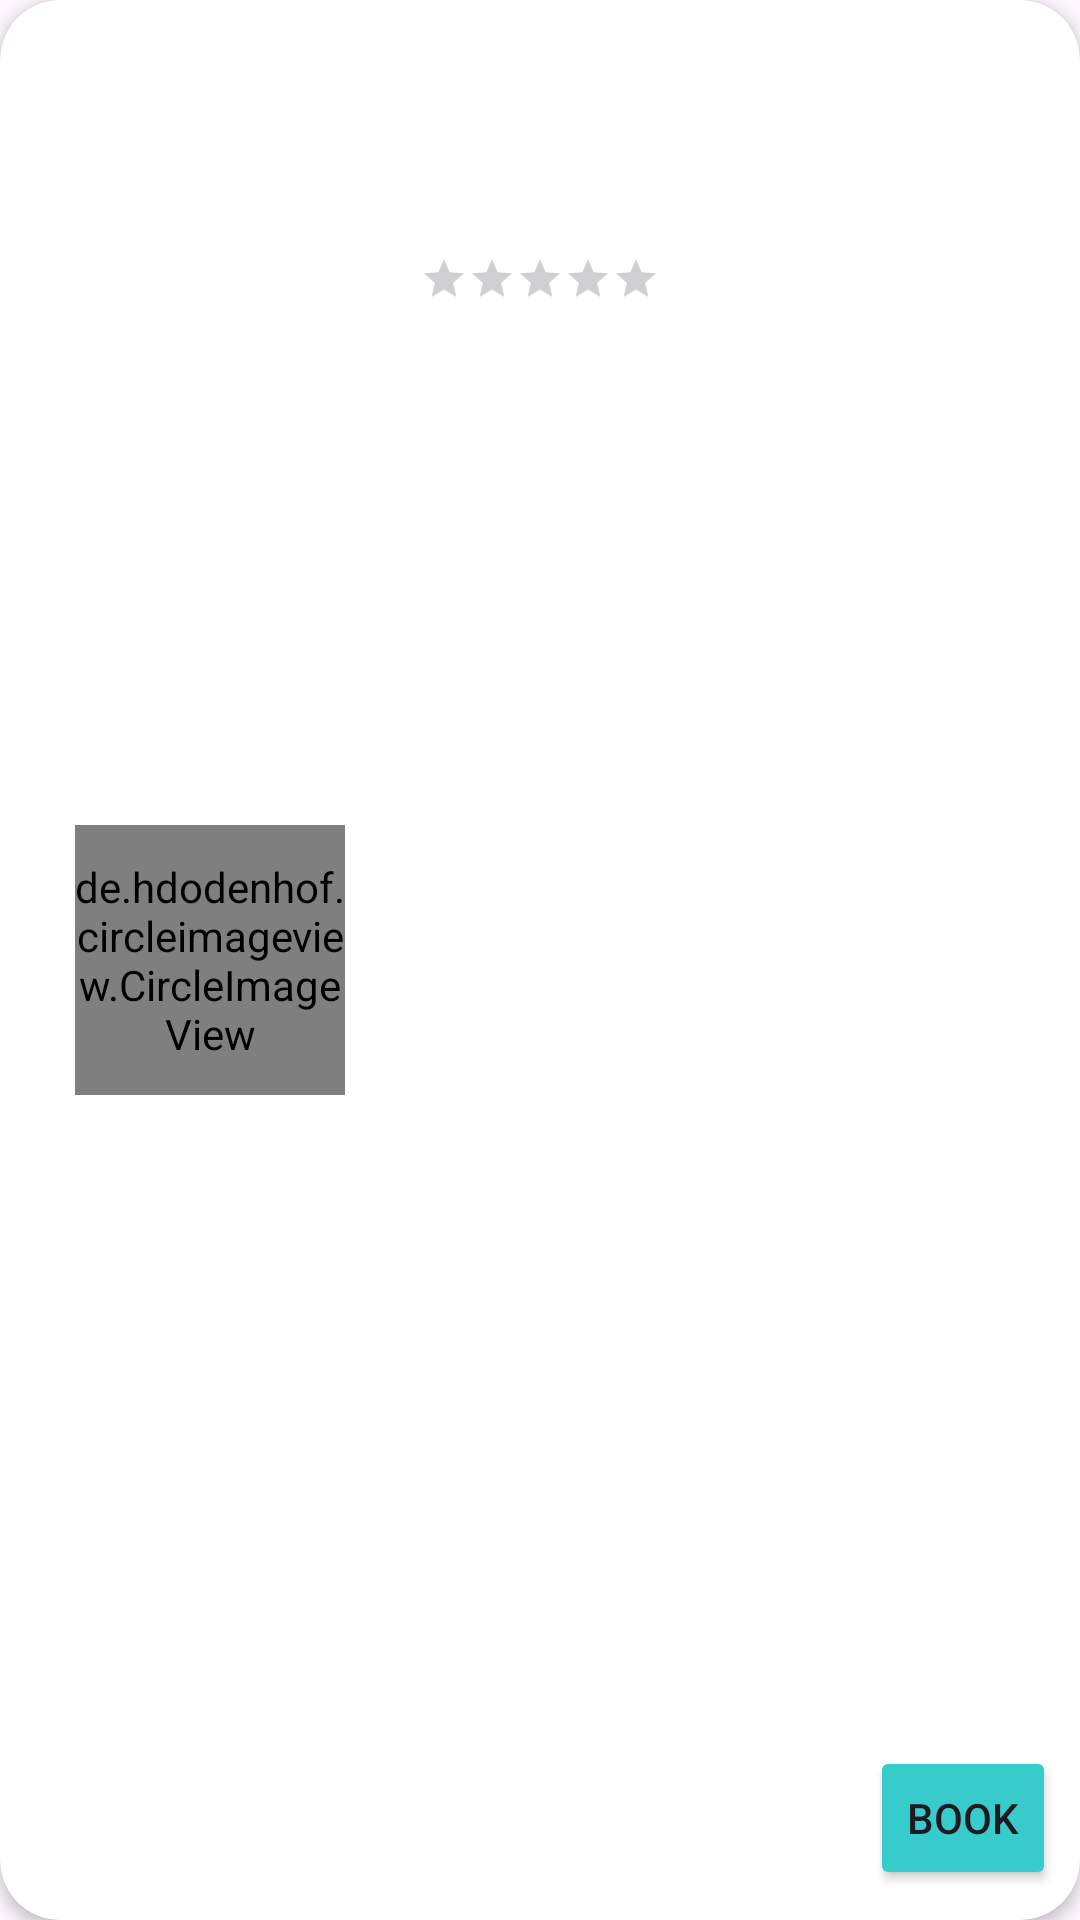

Produce the Android XML layout that renders to this screen, including the resource entries it uses.
<!-- AndroidManifest.xml: application theme Theme.Baytna -->
<!-- res/layout/workerhome_item.xml -->
<androidx.cardview.widget.CardView
    xmlns:android="http://schemas.android.com/apk/res/android"
    xmlns:app="http://schemas.android.com/apk/res-auto"
    xmlns:tools="http://schemas.android.com/tools"
    android:id="@+id/Card_Worker"
    android:layout_margin="10dp"
    app:cardCornerRadius="20dp"
    app:cardElevation="3dp"
    android:layout_width="match_parent"
    android:layout_height="150dp">

    <androidx.constraintlayout.widget.ConstraintLayout
        android:layout_width="match_parent"
        android:layout_height="match_parent">

        <de.hdodenhof.circleimageview.CircleImageView
            android:id="@+id/workerImgId"
            android:layout_width="90dp"
            android:layout_height="90dp"
            app:civ_border_color="@color/light_grey"
            app:civ_border_width="1dp"
            app:layout_constraintBottom_toBottomOf="parent"
            app:layout_constraintEnd_toStartOf="@+id/layout_horizontal"
            app:layout_constraintStart_toStartOf="parent"
            app:layout_constraintTop_toTopOf="parent" />


        <LinearLayout
            android:id="@+id/layout_horizontal"
            android:layout_width="220dp"
            android:layout_height="match_parent"
            android:orientation="horizontal"
            app:layout_constraintEnd_toEndOf="parent"
            app:layout_constraintTop_toTopOf="parent">


        <LinearLayout
            android:id="@+id/layout_worker"
            android:layout_width="150dp"
            android:layout_height="match_parent"
            android:orientation="vertical"
            android:paddingTop="5dp"
            >




            <TextView
                    android:id="@+id/workerName"
                    android:layout_width="match_parent"
                    android:layout_height="wrap_content"
                    android:paddingHorizontal="5dp"
                    android:paddingVertical="5dp"
                    android:textStyle="bold"
                    android:textSize="16sp" />
            <TextView
                android:id="@+id/workercategoryName"
                android:layout_width="wrap_content"
                android:layout_height="wrap_content"
                android:paddingHorizontal="5dp"
                android:paddingVertical="2dp"
                android:textSize="14sp" />

            <TextView
                android:id="@+id/WorkerPhone"
                android:layout_width="wrap_content"
                android:layout_height="wrap_content"
                android:textColor="@color/gray"
                android:textCursorDrawable="@drawable/mob"
                android:paddingHorizontal="5dp"
                android:paddingVertical="2dp"
                android:textSize="12sp" />

            <RatingBar
                android:id="@+id/ratingBar"
                style="?android:attr/ratingBarStyleSmall"
                android:layout_width="wrap_content"
                android:layout_height="wrap_content"
                android:layout_marginTop="5dp"
                android:layout_marginRight="45dp"
                android:max="5"
                android:numStars="5"
                android:progressTint="@android:color/holo_orange_light"
                android:rating="0.0"
                android:stepSize="0.0" />
            <TextView
                android:id="@+id/price"

                android:layout_width="wrap_content"
                android:layout_height="wrap_content"
                android:textColor="@color/gray"
                android:paddingHorizontal="5dp"
                android:paddingVertical="2dp"
                android:textSize="12sp" />


        </LinearLayout>
        <Button
            android:id="@+id/bookBtnHome"
            android:layout_width="wrap_content"
            android:layout_height="wrap_content"
            android:paddingHorizontal="5dp"
            android:paddingVertical="3dp"
            android:textSize="14sp"
            android:layout_gravity="bottom"
            android:backgroundTint="@color/app_default"
            android:text="Book"
            android:layout_marginBottom="5dp"
            android:layout_marginRight="8dp"
            />
    </LinearLayout>

</androidx.constraintlayout.widget.ConstraintLayout>
</androidx.cardview.widget.CardView>
<!-- resources referenced by this layout -->
<resources>
  <color name="app_default">#38CBCB</color>
  <color name="gray">#B7B7B7</color>
  <color name="light_grey">#CCDEDC</color>
  <!-- drawable mob (drawable) -->
  <vector xmlns:android="http://schemas.android.com/apk/res/android" android:height="24dp" android:tint="#B7B7B7" android:viewportHeight="24" android:viewportWidth="24" android:width="24dp">
        
      <path android:fillColor="@android:color/white" android:pathData="M16,1L8,1C6.34,1 5,2.34 5,4v16c0,1.66 1.34,3 3,3h8c1.66,0 3,-1.34 3,-3L19,4c0,-1.66 -1.34,-3 -3,-3zM14,21h-4v-1h4v1zM17.25,18L6.75,18L6.75,4h10.5v14z"/>
      
  </vector>
  <style name="Theme.Baytna" parent="Base.Theme.Baytna">
      
      <item name="android:navigationBarColor">@android:color/transparent</item>
      <item name="android:statusBarColor">@android:color/transparent</item>
      <item name="android:windowLightStatusBar">?attr/isLightTheme</item>
    </style>
  <style name="Base.Theme.Baytna" parent="Theme.Material3.DayNight.NoActionBar">
          
          
          <item name="android:statusBarColor">@color/app_default</item>
          <item name="android:windowLightStatusBar">false</item>
      </style>
</resources>
